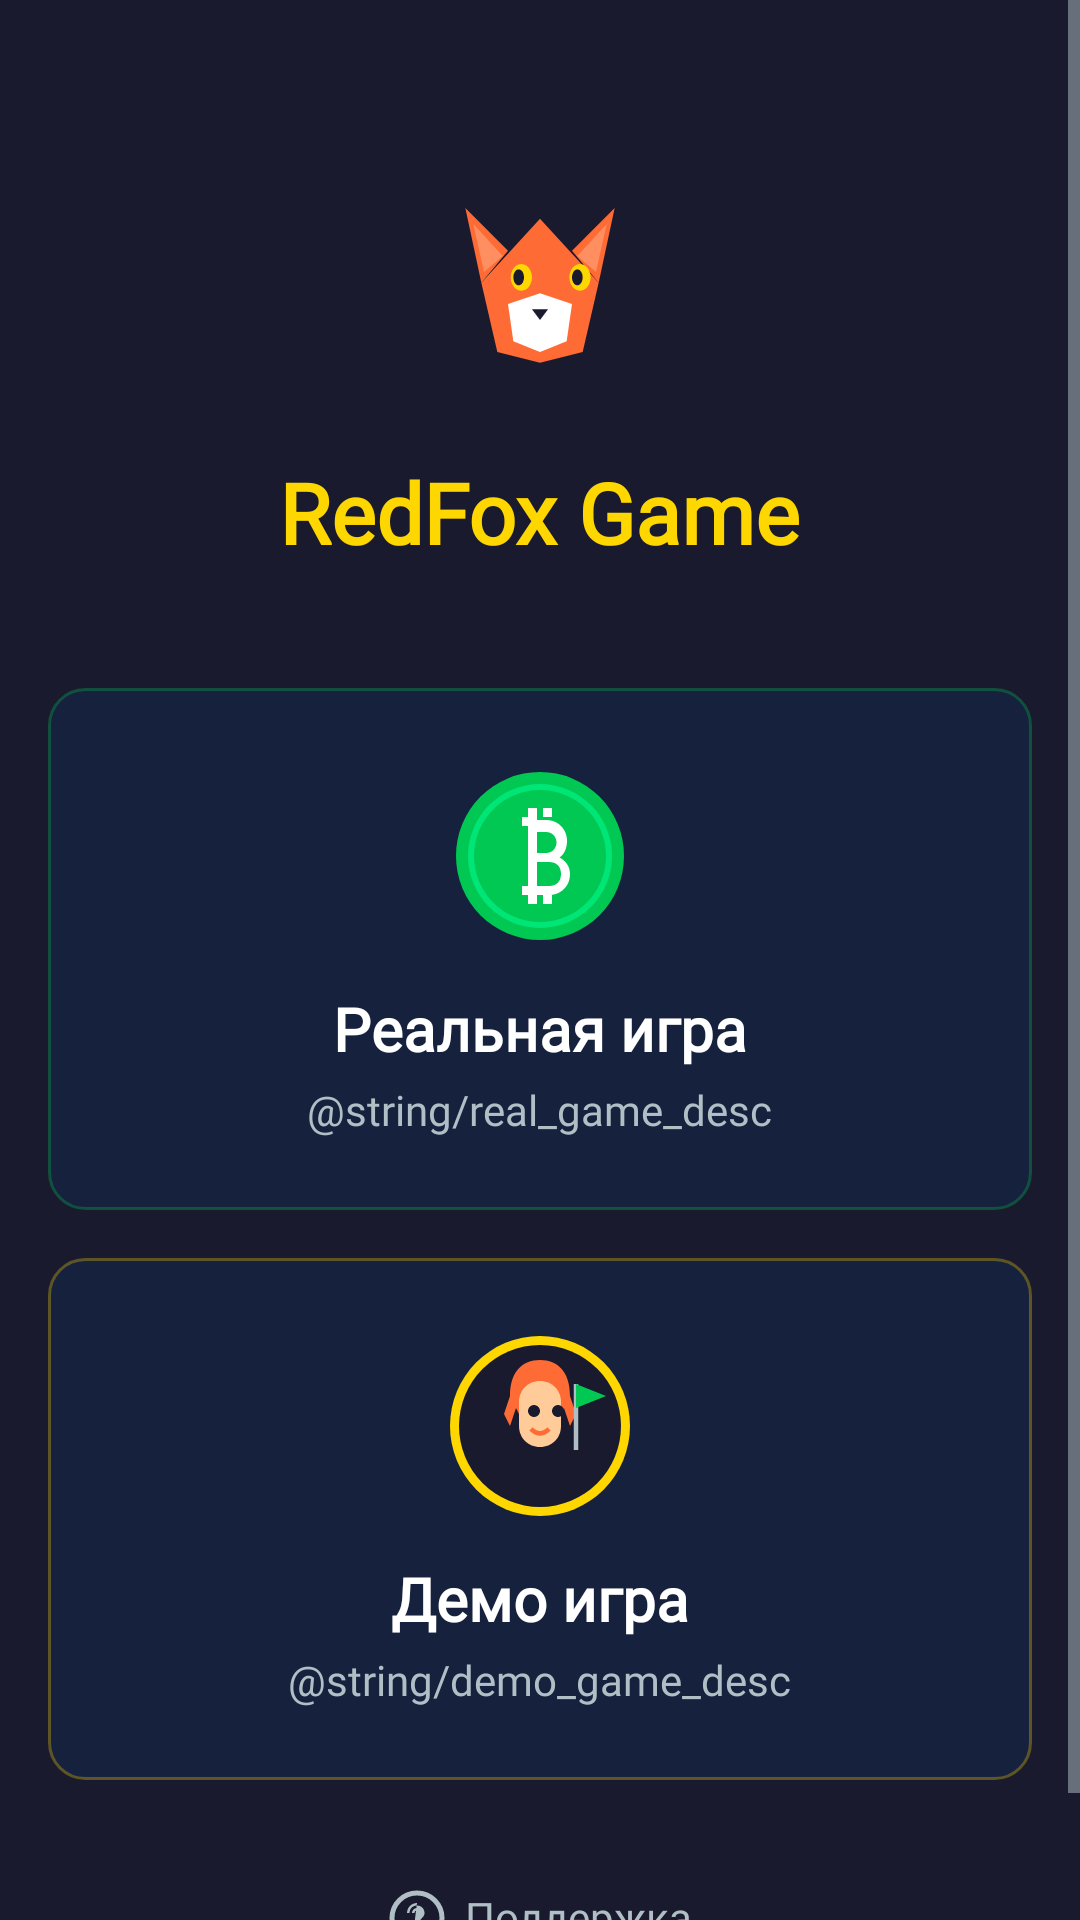

This screen was rendered from an Android layout file. Write that file and the resources it references.
<!-- AndroidManifest.xml: activity theme Theme.RedFoxGame -->
<!-- res/layout/activity_main.xml -->
<?xml version="1.0" encoding="utf-8"?>
<ScrollView xmlns:android="http://schemas.android.com/apk/res/android"
    android:layout_width="match_parent"
    android:layout_height="match_parent"
    android:background="@color/background"
    android:fillViewport="true">

    <LinearLayout
        android:layout_width="match_parent"
        android:layout_height="wrap_content"
        android:orientation="vertical"
        android:gravity="center_horizontal"
        android:paddingStart="16dp"
        android:paddingEnd="16dp"
        android:paddingTop="48dp"
        android:paddingBottom="24dp">

        
        <ImageView
            android:id="@+id/logoImage"
            android:layout_width="96dp"
            android:layout_height="96dp"
            android:src="@drawable/ic_launcher_foreground"
            android:contentDescription="@string/app_name" />

        
        <TextView
            android:id="@+id/appTitle"
            android:layout_width="wrap_content"
            android:layout_height="wrap_content"
            android:text="@string/app_name"
            android:textColor="@color/accent_gold"
            android:textSize="28sp"
            android:textStyle="bold"
            android:fontFamily="@font/orbitron_bold"
            android:layout_marginTop="8dp" />

        
        <LinearLayout
            android:id="@+id/cardRealGame"
            android:layout_width="match_parent"
            android:layout_height="wrap_content"
            android:orientation="vertical"
            android:gravity="center_horizontal"
            android:background="@drawable/bg_card_green"
            android:padding="24dp"
            android:layout_marginTop="40dp"
            android:clickable="true"
            android:focusable="true">

            
            <ImageView
                android:layout_width="64dp"
                android:layout_height="64dp"
                android:src="@drawable/ic_btc_coin"
                android:contentDescription="@string/real_game" />

            <TextView
                android:layout_width="wrap_content"
                android:layout_height="wrap_content"
                android:text="@string/real_game"
                android:textColor="@color/on_background"
                android:textSize="20sp"
                android:textStyle="bold"
                android:fontFamily="@font/orbitron_bold"
                android:layout_marginTop="12dp" />

            <TextView
                android:layout_width="wrap_content"
                android:layout_height="wrap_content"
                android:text="@string/real_game_desc"
                android:textColor="@color/on_background_secondary"
                android:textSize="14sp"
                android:fontFamily="@font/inter_regular"
                android:layout_marginTop="4dp" />

        </LinearLayout>

        
        <LinearLayout
            android:id="@+id/cardDemoGame"
            android:layout_width="match_parent"
            android:layout_height="wrap_content"
            android:orientation="vertical"
            android:gravity="center_horizontal"
            android:background="@drawable/bg_card_gold"
            android:padding="24dp"
            android:layout_marginTop="16dp"
            android:clickable="true"
            android:focusable="true">

            
            <ImageView
                android:layout_width="64dp"
                android:layout_height="64dp"
                android:src="@drawable/ic_mascot"
                android:contentDescription="@string/demo_game" />

            <TextView
                android:layout_width="wrap_content"
                android:layout_height="wrap_content"
                android:text="@string/demo_game"
                android:textColor="@color/on_background"
                android:textSize="20sp"
                android:textStyle="bold"
                android:fontFamily="@font/orbitron_bold"
                android:layout_marginTop="12dp" />

            <TextView
                android:layout_width="wrap_content"
                android:layout_height="wrap_content"
                android:text="@string/demo_game_desc"
                android:textColor="@color/on_background_secondary"
                android:textSize="14sp"
                android:fontFamily="@font/inter_regular"
                android:layout_marginTop="4dp" />

        </LinearLayout>

        
        <View
            android:layout_width="0dp"
            android:layout_height="0dp"
            android:layout_weight="1" />

        
        <TextView
            android:id="@+id/btnSupport"
            android:layout_width="wrap_content"
            android:layout_height="wrap_content"
            android:text="@string/support_title"
            android:textColor="@color/on_background_secondary"
            android:textSize="14sp"
            android:fontFamily="@font/inter_regular"
            android:drawableStart="@drawable/ic_support"
            android:drawablePadding="6dp"
            android:padding="12dp"
            android:layout_marginTop="24dp"
            android:clickable="true"
            android:focusable="true" />

    </LinearLayout>

</ScrollView>
<!-- resources referenced by this layout -->
<resources>
  <color name="accent_gold">#FFFFD700</color>
  <color name="background">#FF1A1A2E</color>
  <color name="on_background">#FFFFFFFF</color>
  <color name="on_background_secondary">#FFB0BEC5</color>
  <!-- drawable bg_card_gold (drawable) -->
  <?xml version="1.0" encoding="utf-8"?>
  <shape xmlns:android="http://schemas.android.com/apk/res/android"
      android:shape="rectangle">
      <solid android:color="@color/surface" />
      <corners android:radius="12dp" />
      <stroke
          android:width="1dp"
          android:color="#4DFFD700" />
  </shape>
  <!-- drawable bg_card_green (drawable) -->
  <?xml version="1.0" encoding="utf-8"?>
  <shape xmlns:android="http://schemas.android.com/apk/res/android"
      android:shape="rectangle">
      <solid android:color="@color/surface" />
      <corners android:radius="12dp" />
      <stroke
          android:width="1dp"
          android:color="@color/up_zone_transparent" />
  </shape>
  <!-- drawable ic_support (drawable) -->
  <?xml version="1.0" encoding="utf-8"?>
  <vector xmlns:android="http://schemas.android.com/apk/res/android"
      android:width="20dp"
      android:height="20dp"
      android:viewportWidth="24"
      android:viewportHeight="24"
      android:tint="@color/on_background_secondary">
  
      
      <path
          android:fillColor="#00000000"
          android:strokeColor="#B0BEC5"
          android:strokeWidth="2"
          android:pathData="M12,2 A10,10 0 1,1 12,22 A10,10 0 1,1 12,2 Z" />
  
      
      <path
          android:fillColor="#B0BEC5"
          android:pathData="M12,6 C9.8,6 8,7.8 8,10 L10,10 C10,8.9 10.9,8 12,8 C13.1,8 14,8.9 14,10
              C14,11.5 12.5,11.5 12.5,14 L11.5,14 C11.5,12 13,11.5 13,10 C13,9.4 12.6,9 12,9
              C11.4,9 11,9.4 11,10 L9,10 C9,8.3 10.3,7 12,7 C13.7,7 15,8.3 15,10
              C15,12 13,12 13,14 L11,14 L11,14 Z" />
  
      
      <path
          android:fillColor="#B0BEC5"
          android:pathData="M11,16 L13,16 L13,18 L11,18 Z" />
  
  </vector>
  <string name="app_name">RedFox Game</string>
  <string name="demo_game">Демо игра</string>
  <string name="real_game">Реальная игра</string>
  <string name="support_title">Поддержка</string>
  <style name="Theme.RedFoxGame" parent="android:Theme.Material.NoActionBar">
          <item name="android:statusBarColor">@color/background</item>
          <item name="android:navigationBarColor">@color/background</item>
          <item name="android:windowBackground">@color/background</item>
          <item name="android:colorPrimary">@color/primary_green</item>
          <item name="android:colorAccent">@color/accent_gold</item>
          <item name="android:textColorPrimary">@color/on_background</item>
          <item name="android:textColorSecondary">@color/on_background_secondary</item>
      </style>
  <color name="surface">#FF16213E</color>
  <color name="up_zone_transparent">#4D00C853</color>
  <color name="primary_green">#FF00C853</color>
</resources>
